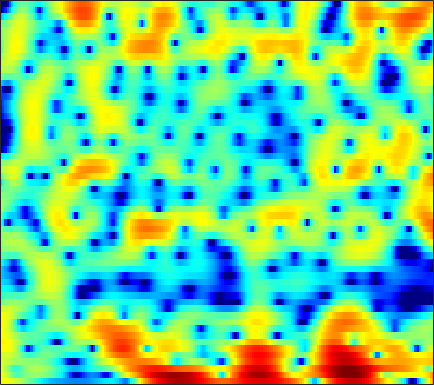

The file beside this chart, header and first rows:
4.22, 4.1731, 4.0435, 3.8429, 3.6513, 3.3356, 2.9517, 2.6328, 2.1677, 1.6368, 1.0539, 0.58234, -0.056794, -0.7339, -1.2902, -2.045, -2.8103, -3.4, -4.1465, -4.8675, -5.5505, -6.05, -6.6269, -7.0225
4.617, 3.911, 2.835, 1.635, 0.7069, -0.4676, -1.364, -1.736, -1.779, -1.43, -0.9021, -0.4859, 0.01381, 0.3993, 0.6107, 0.7867, 0.8541, 0.8216, 0.6859, 0.4627, 0.1629, -0.1221, -0.5791, -1.125
3.865, 2.989, 1.674, 0.2344, -0.8486, -2.128, -2.901, -2.998, -2.553, -1.737, -0.8657, -0.2657, 0.4231, 0.9388, 1.222, 1.471, 1.593, 1.593, 1.491, 1.274, 0.9659, 0.6706, 0.1824, -0.4062
3.188, 2.907, 2.521, 2.135, 1.847, 1.502, 1.192, 0.9937, 0.7775, 0.6102, 0.4899, 0.4285, 0.3709, 0.3256, 0.2885, 0.2434, 0.176, 0.104, -0.04152, -0.2542, -0.5492, -0.8265, -1.316, -1.926
2.736, 2.983, 3.123, 3.061, 2.891, 2.503, 1.943, 1.418, 0.594, -0.34, -1.3, -1.957, -2.614, -2.892, -2.822, -2.457, -1.926, -1.528, -1.058, -0.7141, -0.5254, -0.4698, -0.5237, -0.6988
3.872, 4.245, 4.456, 4.364, 4.11, 3.514, 2.609, 1.707, 0.1266, -2.005, -4.917, -7.865, -12.89, -13.4, -10.1, -6.617, -4.356, -3.208, -2.185, -1.589, -1.334, -1.298, -1.427, -1.659
4.717, 4.697, 4.559, 4.275, 3.962, 3.423, 2.753, 2.181, 1.349, 0.4745, -0.3736, -0.9436, -1.531, -1.896, -2.027, -2.079, -2.082, -2.134, -2.348, -2.791, -3.541, -4.379, -5.997, -8.396
4.531, 4.333, 3.974, 3.491, 3.063, 2.413, 1.699, 1.154, 0.4576, -0.163, -0.6755, -0.9567, -1.219, -1.371, -1.425, -1.463, -1.498, -1.566, -1.732, -2.016, -2.448, -2.871, -3.541, -4.295
4.487, 4.178, 3.585, 2.755, 1.976, 0.7087, -0.8258, -2.121, -3.912, -5.411, -6.074, -5.888, -5.043, -4.015, -3.299, -2.499, -1.86, -1.476, -1.075, -0.7786, -0.5734, -0.4559, -0.3471, -0.254
4.631, 4.38, 3.797, 2.901, 2.004, 0.4524, -1.618, -3.609, -7.022, -11.09, -12.41, -10.43, -7.591, -5.597, -4.549, -3.563, -2.889, -2.49, -1.989, -1.477, -0.9288, -0.5014, 0.05473, 0.5627
4.189, 4.158, 3.935, 3.513, 3.064, 2.319, 1.436, 0.712, -0.2521, -1.131, -1.846, -2.278, -2.803, -3.422, -4.024, -5.109, -6.539, -7.731, -8.753, -8.052, -6.019, -4.391, -2.535, -1.108
2.395, 2.625, 2.798, 2.823, 2.745, 2.542, 2.236, 1.949, 1.504, 0.9972, 0.4264, -0.06061, -0.8238, -1.783, -2.688, -4.207, -6.162, -7.844, -9.547, -8.887, -6.51, -4.7, -2.713, -1.265
-0.7176, -0.2391, 0.2311, 0.5382, 0.6746, 0.7448, 0.7204, 0.6622, 0.5382, 0.3862, 0.2021, 0.04771, -0.1766, -0.4229, -0.6278, -0.9008, -1.128, -1.234, -1.225, -1.022, -0.641, -0.2879, 0.1809, 0.5866
-3.369, -2.846, -2.373, -2.125, -2.046, -2.05, -2.132, -2.196, -2.233, -2.157, -1.935, -1.683, -1.259, -0.7786, -0.4083, 0.07219, 0.5277, 0.8479, 1.243, 1.596, 1.9, 2.081, 2.24, 2.287
-4.755, -4.527, -4.463, -4.703, -5.065, -5.806, -6.792, -7.642, -8.642, -8.889, -7.961, -6.706, -4.843, -3.085, -1.904, -0.5401, 0.5931, 1.302, 2.086, 2.697, 3.143, 3.373, 3.542, 3.542
-5.758, -5.847, -6.199, -6.819, -7.519, -8.812, -10.7, -12.72, -16.82, -21.51, -16.36, -12.08, -7.981, -4.999, -3.233, -1.328, 0.1899, 1.116, 2.115, 2.873, 3.412, 3.687, 3.891, 3.918
-6.582, -6.905, -7.538, -8.327, -8.971, -9.775, -10.37, -10.6, -10.47, -9.787, -8.519, -7.274, -5.453, -3.641, -2.363, -0.8385, 0.4575, 1.281, 2.179, 2.861, 3.343, 3.579, 3.729, 3.71
-6.383, -7.051, -8.373, -10.27, -12.07, -14.82, -16.06, -14.72, -11.75, -8.986, -6.664, -5.145, -3.345, -1.782, -0.7492, 0.4436, 1.446, 2.069, 2.74, 3.228, 3.538, 3.659, 3.661, 3.496
-4.265, -4.838, -5.973, -7.611, -9.163, -11.34, -12.19, -11.06, -8.432, -5.915, -3.813, -2.508, -1.055, 0.1469, 0.8932, 1.718, 2.37, 2.754, 3.137, 3.379, 3.481, 3.462, 3.31, 2.985
-1.631, -1.705, -1.901, -2.174, -2.38, -2.525, -2.447, -2.213, -1.685, -1.015, -0.3091, 0.1982, 0.7883, 1.253, 1.522, 1.78, 1.919, 1.966, 1.967, 1.933, 1.871, 1.802, 1.685, 1.458
-0.07265, 0.2077, 0.4802, 0.6796, 0.7859, 0.9006, 1.01, 1.093, 1.21, 1.312, 1.364, 1.359, 1.28, 1.069, 0.8253, 0.3604, -0.2367, -0.7663, -1.474, -2.06, -2.303, -2.19, -1.752, -1.15
0.4106, 0.9225, 1.402, 1.73, 1.905, 2.036, 2.088, 2.08, 1.982, 1.784, 1.487, 1.173, 0.629, -0.06207, -0.7193, -1.81, -3.245, -4.666, -7.307, -11.38, -15.97, -13.35, -8.016, -4.417
0.3474, 0.6325, 0.8839, 0.997, 1.05, 1.086, 1.057, 0.9823, 0.7629, 0.3986, -0.1234, -0.632, -1.475, -2.454, -3.251, -4.33, -5.401, -6.203, -7.272, -8.209, -8.269, -7.266, -5.058, -2.645
-0.2806, -0.9841, -1.851, -2.368, -2.467, -2.264, -1.986, -1.88, -1.915, -2.242, -2.915, -3.627, -4.905, -6.62, -8.14, -10.27, -11.21, -10.4, -8.213, -5.947, -3.92, -2.49, -0.7128, 0.8996
-2.154, -5.15, -11.39, -18.52, -13.03, -8.325, -6.165, -5.401, -5.126, -5.455, -6.202, -6.901, -8.029, -9.567, -11.11, -14.03, -15.34, -12.76, -8.27, -4.673, -1.886, -0.2358, 1.593, 3.067
-0.2871, -2.069, -4.349, -5.878, -6.307, -6.314, -6.377, -6.778, -7.985, -9.997, -12.64, -14.34, -14.1, -12.01, -10.49, -8.617, -6.883, -5.496, -3.618, -1.697, 0.05896, 1.246, 2.602, 3.673
1.5, 0.6125, -0.5783, -1.666, -2.433, -3.473, -4.639, -5.715, -7.54, -9.949, -12.93, -14.82, -14.12, -11.2, -9.08, -6.717, -4.787, -3.522, -1.992, -0.6144, 0.6154, 1.44, 2.403, 3.162
1.355, 0.822, 0.1148, -0.6031, -1.163, -1.946, -2.79, -3.453, -4.327, -5.179, -5.819, -6.087, -6.038, -5.57, -5.019, -4.134, -3.179, -2.447, -1.48, -0.5705, 0.2983, 0.8933, 1.597, 2.204
0.2769, 0.08213, -0.149, -0.4232, -0.6518, -0.9932, -1.386, -1.711, -2.156, -2.59, -2.949, -3.14, -3.29, -3.277, -3.164, -2.903, -2.521, -2.175, -1.651, -1.077, -0.4586, 0.01429, 0.6381, 1.25
-1.71, -1.324, -0.7972, -0.3702, -0.1583, -0.03783, -0.1015, -0.2646, -0.6257, -1.065, -1.576, -1.948, -2.417, -2.772, -2.945, -3.059, -3.031, -2.947, -2.743, -2.407, -1.948, -1.476, -0.7096, 0.1477
-5.614, -3.21, -1.027, 0.4016, 1.079, 1.553, 1.614, 1.423, 0.8794, 0.01043, -1.136, -2.126, -3.422, -4.462, -4.925, -5.111, -5.132, -5.197, -5.475, -5.863, -5.886, -5.35, -3.845, -1.971
-1.99, -0.489, 1.209, 2.402, 2.993, 3.385, 3.341, 3.016, 2.167, 0.7206, -1.461, -3.835, -8.547, -16.47, -16.36, -10.41, -7.857, -7.286, -8.067, -11.16, -20.32, -21, -9.29, -4.442
1.498, 1.915, 2.539, 3.078, 3.379, 3.612, 3.595, 3.361, 2.733, 1.702, 0.2554, -1.14, -3.138, -4.742, -5.144, -4.732, -4.049, -3.768, -3.769, -4.09, -4.219, -4.016, -3.212, -2.227
-0.2116, 0.06614, 0.4965, 0.9805, 1.329, 1.76, 2.079, 2.208, 2.224, 2.064, 1.742, 1.435, 1.001, 0.6208, 0.4232, 0.259, 0.1855, 0.1413, 0.05619, -0.08934, -0.2307, -0.3466, -0.555, -0.8903
-5.492, -5.242, -4.567, -3.591, -2.757, -1.678, -0.7085, -0.04949, 0.6891, 1.257, 1.652, 1.871, 2.036, 2.114, 2.121, 2.085, 1.978, 1.865, 1.659, 1.416, 1.085, 0.8155, 0.3833, -0.1491
-16.31, -16.09, -13.32, -10.14, -8.038, -5.685, -3.696, -2.425, -0.9818, 0.1904, 1.133, 1.683, 2.246, 2.614, 2.767, 2.825, 2.727, 2.559, 2.232, 1.817, 1.335, 0.9513, 0.4567, 0.001413
-21.38, -21.14, -17.49, -13.63, -11.13, -8.185, -5.576, -3.857, -1.871, -0.1974, 1.153, 1.959, 2.786, 3.324, 3.55, 3.61, 3.42, 3.11, 2.493, 1.641, 0.6742, -0.09572, -1.015, -1.599
-17.25, -17.6, -17.06, -15.29, -13.2, -9.922, -6.73, -4.569, -2.053, 0.04136, 1.717, 2.727, 3.726, 4.364, 4.611, 4.631, 4.281, 3.768, 2.707, 1.159, -1.007, -3.134, -6.707, -9.702
-20.43, -22.16, -28.96, -29.55, -19.68, -12.76, -8.096, -5.4, -2.475, -0.1632, 1.665, 2.739, 3.819, 4.508, 4.771, 4.799, 4.44, 3.911, 2.825, 1.284, -0.8435, -2.837, -5.92, -8.191
-18, -17.19, -16.16, -14.34, -12.45, -9.518, -6.638, -4.659, -2.304, -0.3163, 1.3, 2.267, 3.261, 3.912, 4.18, 4.256, 4.009, 3.623, 2.86, 1.84, 0.6376, -0.2935, -1.45, -2.31
-14.29, -13.18, -11.54, -9.718, -8.316, -6.343, -4.393, -2.995, -1.248, 0.2897, 1.597, 2.413, 3.253, 3.821, 4.066, 4.142, 3.94, 3.609, 2.941, 2.04, 0.9539, 0.04234, -1.219, -2.439
-13.14, -11.6, -9.627, -7.789, -6.439, -4.698, -3.036, -1.827, -0.3369, 0.9862, 2.127, 2.842, 3.602, 4.117, 4.335, 4.393, 4.18, 3.836, 3.116, 2.081, 0.7067, -0.597, -2.75, -5.482
-12.69, -11.15, -9.393, -7.735, -6.486, -4.817, -3.163, -1.963, -0.483, 0.8523, 1.991, 2.706, 3.473, 4.006, 4.247, 4.354, 4.202, 3.911, 3.268, 2.3, 0.9634, -0.3191, -2.496, -5.341
-11.63, -11.6, -11.29, -10.35, -9.141, -7.134, -4.992, -3.496, -1.704, -0.1759, 1.086, 1.875, 2.705, 3.31, 3.623, 3.851, 3.857, 3.714, 3.324, 2.708, 1.848, 1.069, -0.1238, -1.405
-11.21, -13.66, -19.52, -24.74, -16.6, -10.5, -6.746, -4.699, -2.579, -0.9676, 0.2874, 1.042, 1.859, 2.494, 2.864, 3.22, 3.424, 3.471, 3.385, 3.131, 2.711, 2.291, 1.608, 0.8181
-6.008, -7.118, -8.363, -8.568, -7.755, -6.013, -4.24, -3.114, -1.894, -0.9791, -0.2873, 0.1294, 0.6473, 1.163, 1.554, 2.077, 2.554, 2.85, 3.125, 3.225, 3.161, 2.985, 2.591, 2.006
-0.6573, -0.944, -1.234, -1.333, -1.292, -1.133, -0.9893, -0.9419, -1.071, -1.449, -2.034, -2.485, -2.857, -2.608, -1.974, -0.8044, 0.3879, 1.169, 1.993, 2.549, 2.834, 2.892, 2.768, 2.417
1.915, 1.884, 1.837, 1.76, 1.648, 1.39, 0.9283, 0.3953, -0.6864, -2.363, -4.987, -8.013, -15.19, -15.83, -9.753, -5.166, -2.403, -0.9834, 0.3458, 1.228, 1.75, 1.959, 2.017, 1.863
2.023, 2.326, 2.681, 2.882, 2.922, 2.777, 2.374, 1.852, 0.8634, -0.5336, -2.318, -3.792, -5.467, -5.876, -5.213, -3.833, -2.533, -1.747, -0.9224, -0.323, 0.09657, 0.2715, 0.3293, 0.1948
0.2167, 1.237, 2.342, 3.125, 3.512, 3.758, 3.709, 3.488, 2.965, 2.213, 1.294, 0.5684, -0.3725, -1.189, -1.698, -2.24, -2.654, -2.869, -2.921, -2.788, -2.501, -2.297, -2.159, -2.299
-1.921, -0.05746, 1.772, 3.08, 3.761, 4.344, 4.585, 4.582, 4.316, 3.809, 3.061, 2.336, 1.176, -0.2411, -1.527, -3.604, -6.11, -8.038, -9.62, -8.82, -7.106, -5.963, -4.989, -4.659
-1.506, -0.03247, 1.581, 2.825, 3.523, 4.178, 4.532, 4.604, 4.465, 4.048, 3.361, 2.646, 1.412, -0.2148, -1.756, -4.396, -8.004, -11.7, -15.91, -13.05, -9.547, -7.894, -6.558, -5.941
-0.5074, 0.4167, 1.517, 2.428, 2.996, 3.563, 3.917, 4.022, 3.973, 3.671, 3.125, 2.569, 1.598, 0.3961, -0.6448, -2.174, -3.725, -4.746, -5.769, -6.204, -6.264, -6.244, -6.278, -6.516
-0.1301, 0.4459, 1.226, 1.953, 2.448, 2.994, 3.382, 3.566, 3.626, 3.485, 3.122, 2.72, 2.012, 1.146, 0.4263, -0.5784, -1.565, -2.238, -3.039, -3.705, -4.318, -4.796, -5.654, -6.917
-1.276, -0.8303, -0.06799, 0.7873, 1.408, 2.177, 2.798, 3.152, 3.416, 3.453, 3.245, 2.906, 2.262, 1.397, 0.6451, -0.4146, -1.444, -2.123, -2.735, -3.105, -3.312, -3.472, -3.863, -4.609
-6.76, -5.777, -4.276, -2.678, -1.525, -0.1122, 1.073, 1.751, 2.39, 2.661, 2.58, 2.271, 1.516, 0.3485, -0.8428, -2.862, -5.252, -6.858, -7.547, -6.246, -4.464, -3.336, -2.16, -1.345
-17.49, -15.01, -12.46, -9.427, -7.078, -4.361, -2.247, -1.074, 0.02798, 0.6157, 0.7274, 0.5396, -0.1387, -1.322, -2.623, -5.114, -8.898, -13.09, -15.08, -9.551, -5.624, -3.571, -1.558, -0.05094
-15.78, -20.3, -25.68, -14.76, -10.29, -6.476, -3.996, -2.719, -1.594, -0.9516, -0.7132, -0.7605, -1.076, -1.672, -2.246, -3.128, -3.971, -4.393, -4.44, -3.786, -2.685, -1.767, -0.5778, 0.5604
